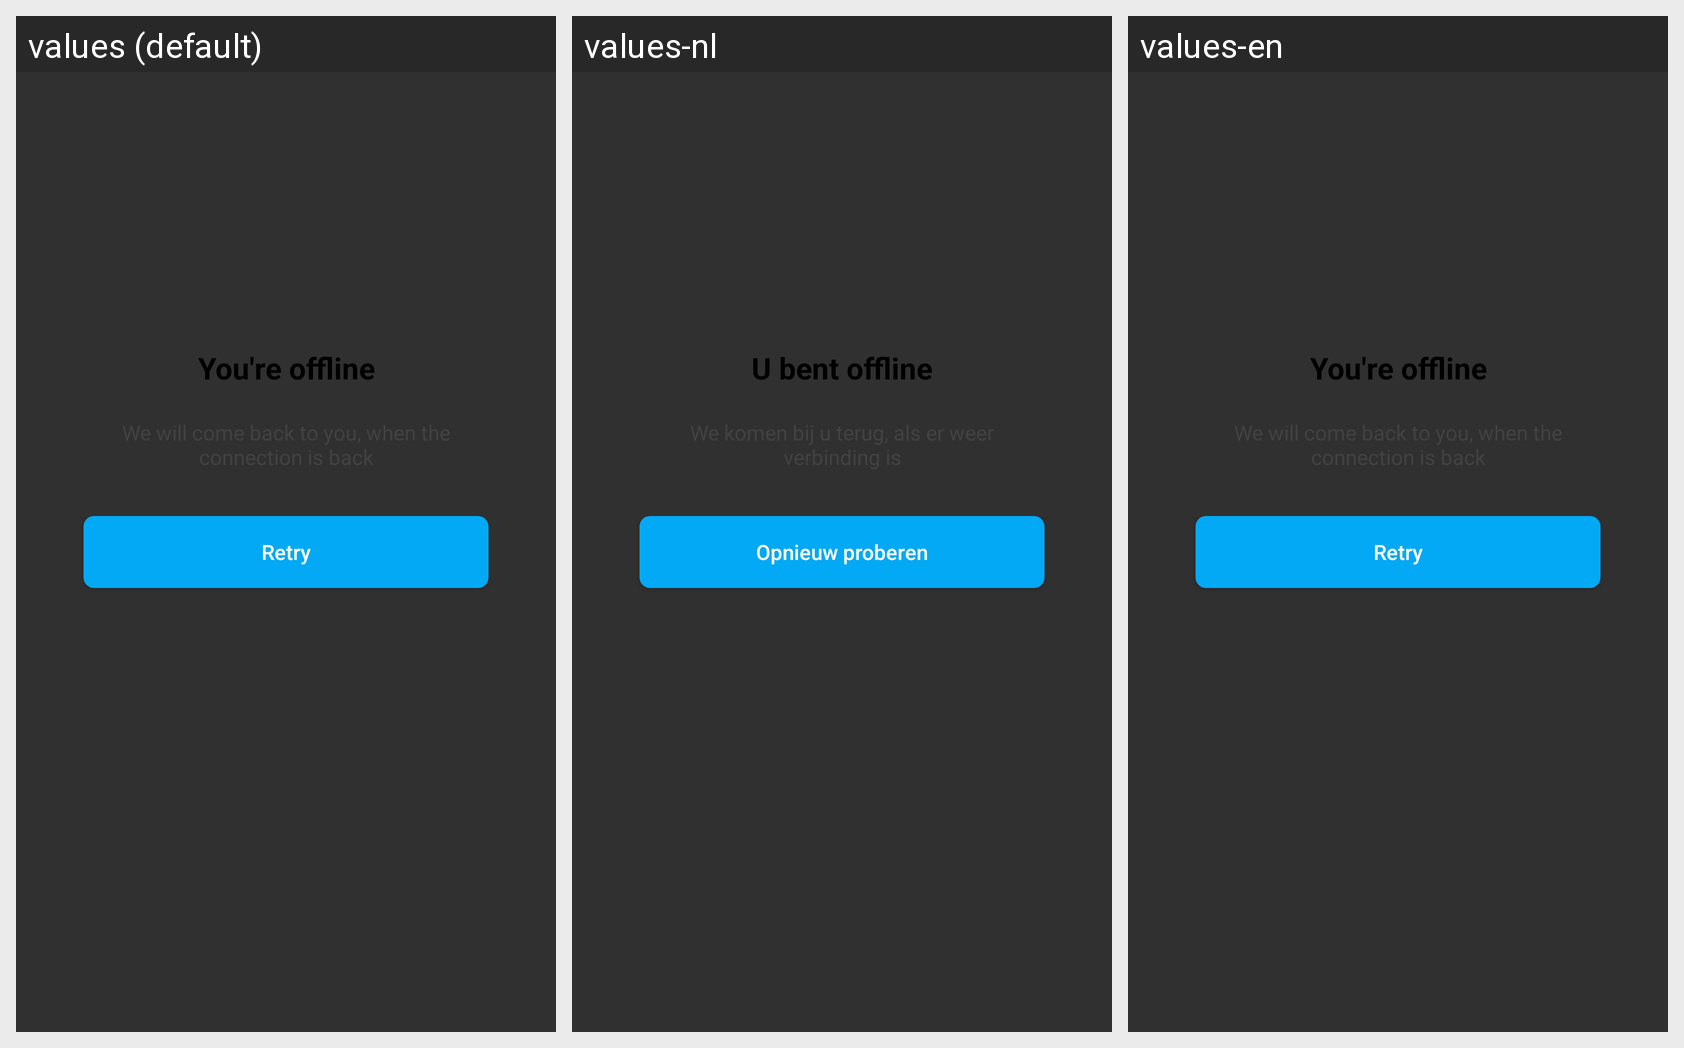

Here is an Android app screen in its default locale and in the app's own translations. Write out the translated-string differences for the strings that appear on this screen.
Android screen res/layout/layout_no_connection.xml rendered under 3 locales, left to right: values (default), values-nl, values-en. Device: Nexus 5 (rendered at 1080×1920; each locale shown at half size, 540×960, under a caption strip naming it); theme AppTheme.
Strings drawn on this screen, with the default value and each locale's value (text and hints the layout hard-codes, and strings that could not be matched under every locale, appear in the picture but are not listed):

button_retry
  values: Retry
  values-nl: Opnieuw proberen
  values-en: Retry

connection_title_txt
  values: You're offline
  values-nl: U bent offline
  values-en: You're offline
